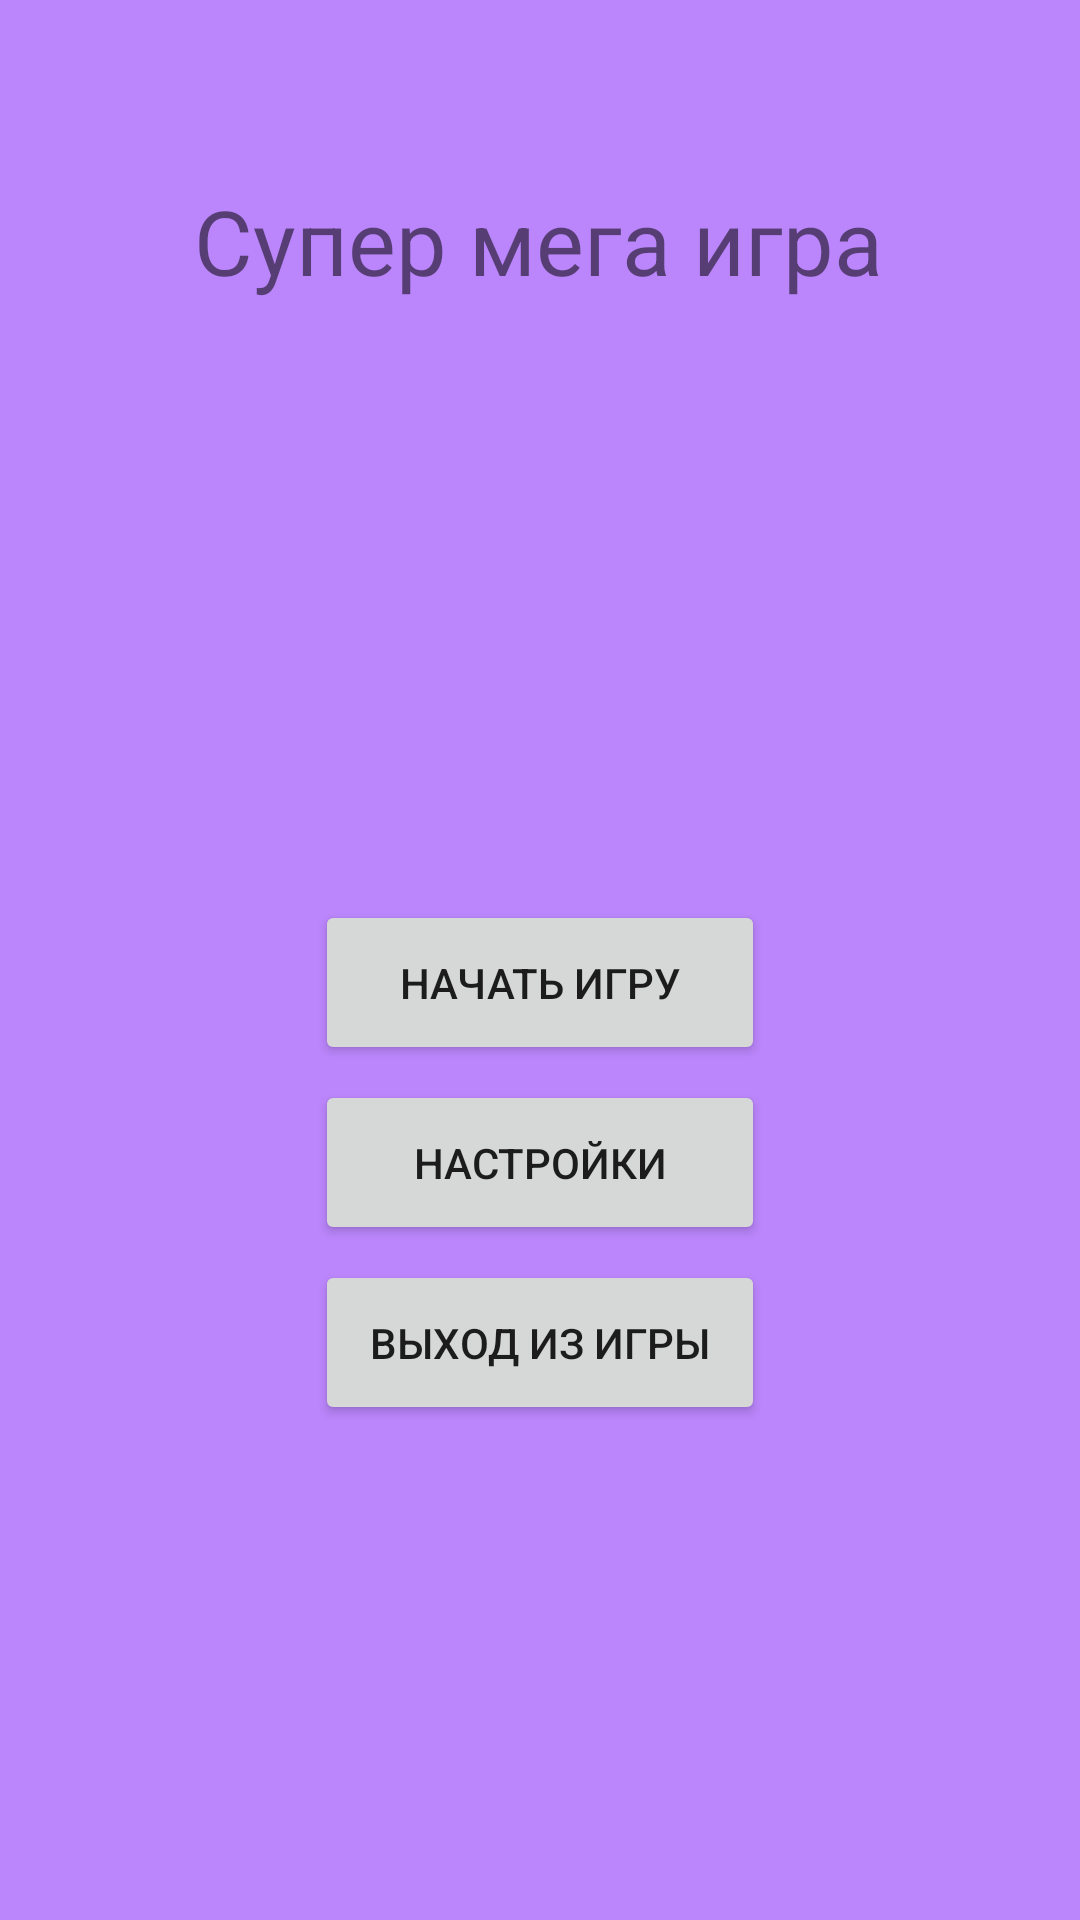

This screen was rendered from an Android layout file. Write that file and the resources it references.
<!-- AndroidManifest.xml: application theme Theme.Game -->
<!-- res/layout/activity_main.xml -->
<?xml version="1.0" encoding="utf-8"?>
<androidx.constraintlayout.widget.ConstraintLayout xmlns:android="http://schemas.android.com/apk/res/android"
    xmlns:app="http://schemas.android.com/apk/res-auto"
    xmlns:tools="http://schemas.android.com/tools"
    android:id="@+id/Phon"
    android:layout_width="match_parent"
    android:layout_height="match_parent"
    android:background="@color/purple_200"
    tools:context=".MainActivity">

    <TextView
        android:id="@+id/NameGame"
        android:layout_width="wrap_content"
        android:layout_height="wrap_content"
        android:layout_marginTop="60dp"
        android:text="@string/Supermegaigra"
        android:textSize="30sp"
        app:layout_constraintEnd_toEndOf="parent"
        app:layout_constraintHorizontal_bias="0.497"
        app:layout_constraintStart_toStartOf="parent"
        app:layout_constraintTop_toTopOf="parent" />

    <Button
        android:id="@+id/ButtonStart"
        android:layout_width="150dp"
        android:layout_height="55dp"
        android:layout_marginTop="300dp"
        android:text="@string/Gamestart"
        app:layout_constraintEnd_toEndOf="parent"
        app:layout_constraintHorizontal_bias="0.5"
        app:layout_constraintStart_toStartOf="parent"
        app:layout_constraintTop_toTopOf="parent" />


    <Button
        android:id="@+id/ButtonSetings"
        android:layout_width="150dp"
        android:layout_height="55dp"
        android:layout_marginTop="360dp"
        android:text="@string/ButtonSettings"
        app:layout_constraintEnd_toEndOf="parent"
        app:layout_constraintHorizontal_bias="0.5"
        app:layout_constraintStart_toStartOf="parent"
        app:layout_constraintTop_toTopOf="parent" />


    <Button
        android:id="@+id/Buttonexit"
        android:layout_width="150dp"
        android:layout_height="55dp"
        android:layout_marginTop="420dp"
        android:text="@string/ButtonExit"
        app:layout_constraintEnd_toEndOf="parent"
        app:layout_constraintHorizontal_bias="0.5"
        app:layout_constraintStart_toStartOf="parent"
        app:layout_constraintTop_toTopOf="parent" />


</androidx.constraintlayout.widget.ConstraintLayout>
<!-- resources referenced by this layout -->
<resources>
  <color name="purple_200">#FFBB86FC</color>
  <string name="ButtonExit">Выход из игры</string>
  <string name="ButtonSettings">Настройки</string>
  <string name="Gamestart">Начать игру</string>
  <string name="Supermegaigra">Супер мега игра</string>
  <style name="Theme.Game" parent="Theme.MaterialComponents.DayNight.NoActionBar">
          
          <item name="colorPrimary">@color/purple_500</item>
          <item name="colorPrimaryVariant">@color/purple_700</item>
          <item name="colorOnPrimary">@color/white</item>
          
          <item name="colorSecondary">@color/teal_200</item>
          <item name="colorSecondaryVariant">@color/teal_700</item>
          <item name="colorOnSecondary">@color/black</item>
          
          <item name="android:statusBarColor">?attr/colorPrimaryVariant</item>
          
      </style>
  <color name="purple_500">#FF6200EE</color>
  <color name="purple_700">#FF3700B3</color>
  <color name="white">#FFFFFFFF</color>
  <color name="teal_200">#FF03DAC5</color>
  <color name="teal_700">#FF018786</color>
  <color name="black">#FF000000</color>
</resources>
